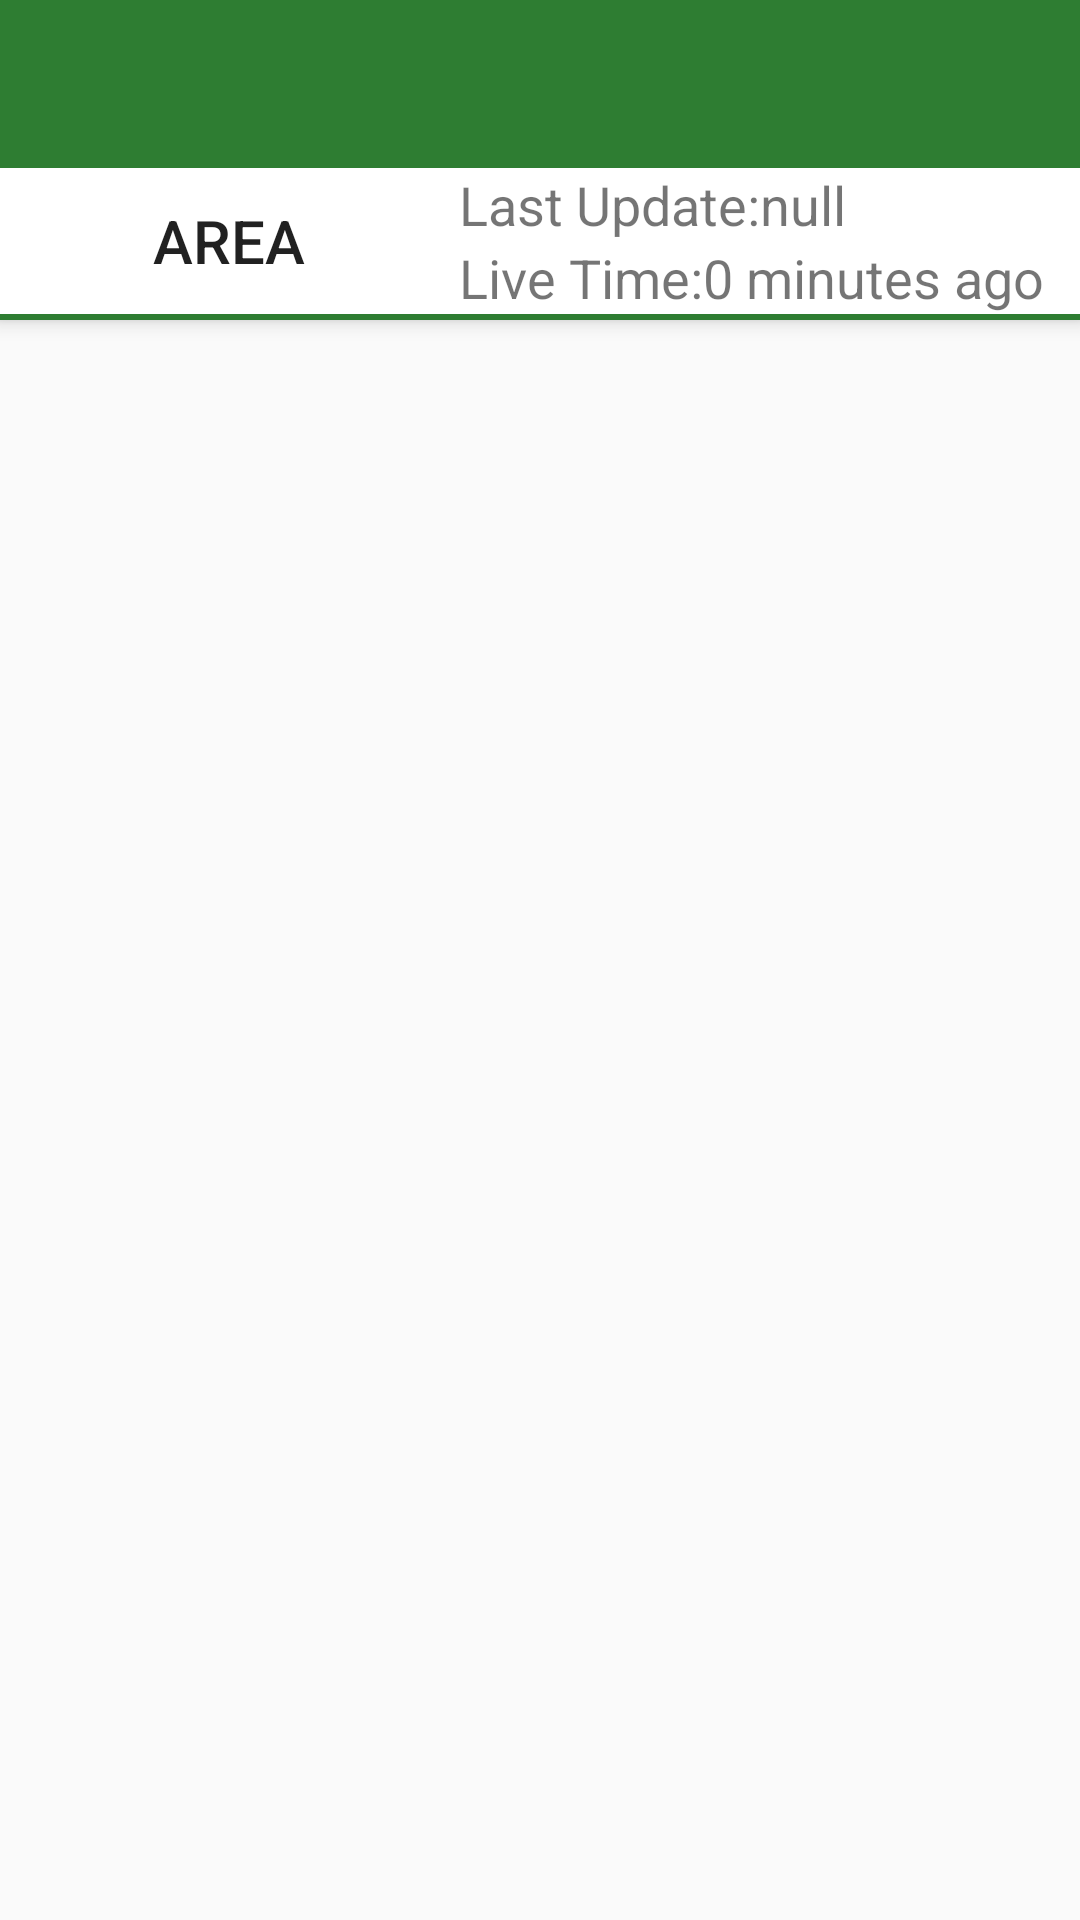

Layout XML and referenced resources for this Android screen:
<!-- AndroidManifest.xml: activity theme MyMaterialTheme -->
<!-- res/layout/activity_main.xml -->
<?xml version="1.0" encoding="utf-8"?>
<android.support.v4.widget.DrawerLayout xmlns:android="http://schemas.android.com/apk/res/android"
    xmlns:app="http://schemas.android.com/apk/res-auto"
    android:id="@+id/drawer_layout"
    android:layout_width="match_parent"
    android:layout_height="match_parent"
    android:fitsSystemWindows="true">

    <android.support.design.widget.CoordinatorLayout xmlns:android="http://schemas.android.com/apk/res/android"
        xmlns:app="http://schemas.android.com/apk/res-auto"
        android:layout_width="match_parent"
        android:layout_height="match_parent"
        android:fitsSystemWindows="true">

        <android.support.design.widget.AppBarLayout
            android:layout_width="match_parent"
            android:layout_height="wrap_content"
            android:theme="@style/ThemeOverlay.AppCompat.Dark.ActionBar">

            <android.support.v7.widget.Toolbar
                android:id="@+id/toolbar"
                android:layout_width="match_parent"
                android:layout_height="?attr/actionBarSize"
                android:background="?attr/colorPrimary"
                app:layout_scrollFlags="scroll|enterAlways"
                app:popupTheme="@style/ThemeOverlay.AppCompat.Light" />

            <RelativeLayout
                android:layout_width="match_parent"
                android:layout_height="wrap_content"
                android:layout_marginBottom="2dp"
                android:background="@color/white">

                <TextView
                    android:id="@+id/tv_area"
                    android:layout_width="153dp"
                    android:layout_height="wrap_content"
                    android:layout_alignParentLeft="true"
                    android:layout_alignParentStart="true"
                    android:layout_centerVertical="true"
                    android:text="@string/title_area"
                    android:textAlignment="center"
                    android:textAllCaps="true"
                    android:textAppearance="@style/Base.TextAppearance.AppCompat.Title.Inverse" />

                <TextView
                    android:id="@+id/tv_last_update"
                    android:layout_width="wrap_content"
                    android:layout_height="wrap_content"
                    android:layout_toEndOf="@+id/tv_area"
                    android:layout_toRightOf="@+id/tv_area"
                    android:text="@string/title_last_update"
                    android:textAppearance="@style/Base.TextAppearance.AppCompat.Medium.Inverse" />

                <TextView
                    android:id="@+id/tv_last_update_value"
                    android:layout_width="wrap_content"
                    android:layout_height="wrap_content"
                    android:layout_alignBottom="@+id/tv_last_update"
                    android:layout_toEndOf="@+id/tv_last_update"
                    android:layout_toRightOf="@+id/tv_last_update"
                    android:text="@string/value_last_update"
                    android:textAppearance="@style/Base.TextAppearance.AppCompat.Medium.Inverse" />

                <TextView
                    android:id="@+id/tv_live_time"
                    android:layout_width="wrap_content"
                    android:layout_height="wrap_content"
                    android:layout_below="@+id/tv_last_update"
                    android:layout_toEndOf="@+id/tv_area"
                    android:layout_toRightOf="@+id/tv_area"
                    android:text="@string/title_live_time"
                    android:textAppearance="@style/Base.TextAppearance.AppCompat.Medium.Inverse" />

                <TextView
                    android:id="@+id/tv_live_time_value"
                    android:layout_width="wrap_content"
                    android:layout_height="wrap_content"
                    android:layout_alignBottom="@+id/tv_live_time"
                    android:layout_toRightOf="@+id/tv_live_time"
                    android:text="@string/value_live_time"
                    android:textAppearance="@style/Base.TextAppearance.AppCompat.Medium.Inverse" />
            </RelativeLayout>

        </android.support.design.widget.AppBarLayout>

        <android.support.design.widget.BottomNavigationView
            android:id="@+id/bottom_navigation"
            android:layout_width="match_parent"
            android:layout_height="wrap_content"
            android:layout_gravity="bottom"
            android:layout_marginEnd="0dp"
            android:layout_marginStart="0dp"
            android:background="?android:attr/windowBackground"
            app:layout_behavior="@string/appbar_scrolling_view_behavior"
            app:menu="@menu/navigation_bottom" />

        <android.support.v4.view.ViewPager
            android:id="@+id/viewpager"
            android:layout_width="match_parent"
            android:layout_height="match_parent"
            app:layout_behavior="@string/appbar_scrolling_view_behavior" />

    </android.support.design.widget.CoordinatorLayout>


    <android.support.design.widget.NavigationView
        android:id="@+id/nav_view"
        android:layout_width="wrap_content"
        android:layout_height="match_parent"
        android:layout_gravity="start"
        android:fitsSystemWindows="true"
        app:headerLayout="@layout/nav_header_main"
        app:menu="@menu/activity_main_drawer" />

</android.support.v4.widget.DrawerLayout>
<!-- res/layout/nav_header_main.xml (included above) -->
<?xml version="1.0" encoding="utf-8"?>
<LinearLayout xmlns:android="http://schemas.android.com/apk/res/android"
    xmlns:app="http://schemas.android.com/apk/res-auto"
    android:id="@+id/nav_header"
    android:layout_width="match_parent"
    android:layout_height="@dimen/nav_header_height"
    android:background="@drawable/side_nav_bar"
    android:gravity="bottom"
    android:orientation="vertical"
    android:paddingBottom="@dimen/activity_vertical_margin"
    android:paddingLeft="@dimen/activity_horizontal_margin"
    android:paddingRight="@dimen/activity_horizontal_margin"
    android:paddingTop="@dimen/activity_vertical_margin"
    android:theme="@style/ThemeOverlay.AppCompat.Dark">

    <ImageView
        android:id="@+id/nav_imageView"
        android:layout_width="wrap_content"
        android:layout_height="wrap_content"
        android:contentDescription="@string/nav_header_desc"
        android:paddingTop="@dimen/nav_header_vertical_spacing"
        app:srcCompat="@mipmap/ic_launcher_default_round" />

    <TextView
        android:id="@+id/nav_full_name"
        android:layout_width="match_parent"
        android:layout_height="wrap_content"
        android:paddingTop="@dimen/nav_header_vertical_spacing"
        android:text="@string/nav_header_title"
        android:textAppearance="@style/TextAppearance.AppCompat.Body1" />

    <TextView
        android:id="@+id/nav_email"
        android:layout_width="wrap_content"
        android:layout_height="wrap_content"
        android:text="@string/nav_header_subtitle" />

</LinearLayout>
<!-- resources referenced by this layout -->
<resources>
  <color name="white">#FFFFFF</color>
  <dimen name="activity_horizontal_margin">16dp</dimen>
  <dimen name="activity_vertical_margin">16dp</dimen>
  <dimen name="nav_header_height">176dp</dimen>
  <dimen name="nav_header_vertical_spacing">8dp</dimen>
  <!-- drawable side_nav_bar (drawable) -->
  <shape xmlns:android="http://schemas.android.com/apk/res/android"
      android:shape="rectangle">
      <gradient
          android:angle="135"
          android:centerColor="#00002b"
          android:endColor="#282c54"
          android:startColor="#000001"
          android:type="linear" />
  </shape>
  <!-- mipmap ic_launcher_default_round: png bitmap (mipmap-hdpi, 4666 bytes) -->
  <string name="nav_header_desc">Navigation header</string>
  <string name="nav_header_subtitle">Subtitle</string>
  <string name="nav_header_title">Title</string>
  <string name="title_area">AREA</string>
  <string name="title_last_update">Last Update: </string>
  <string name="title_live_time">Live Time: </string>
  <string name="value_last_update">null</string>
  <string name="value_live_time">0 minutes ago</string>
  <style name="MyMaterialTheme" parent="MyMaterialTheme.Base" />
  <style name="MyMaterialTheme.Base" parent="Theme.AppCompat.Light.DarkActionBar">
          <item name="windowNoTitle">true</item>
          <item name="windowActionBar">false</item>
          <item name="colorPrimary">@color/colorPrimary</item>
          <item name="colorPrimaryDark">@color/colorPrimaryDark</item>
          <item name="colorAccent">@color/colorAccent</item>
      </style>
  <color name="colorPrimary">#2e7d32</color>
  <color name="colorPrimaryDark">#005005</color>
  <color name="colorAccent">#00251a</color>`
</resources>
